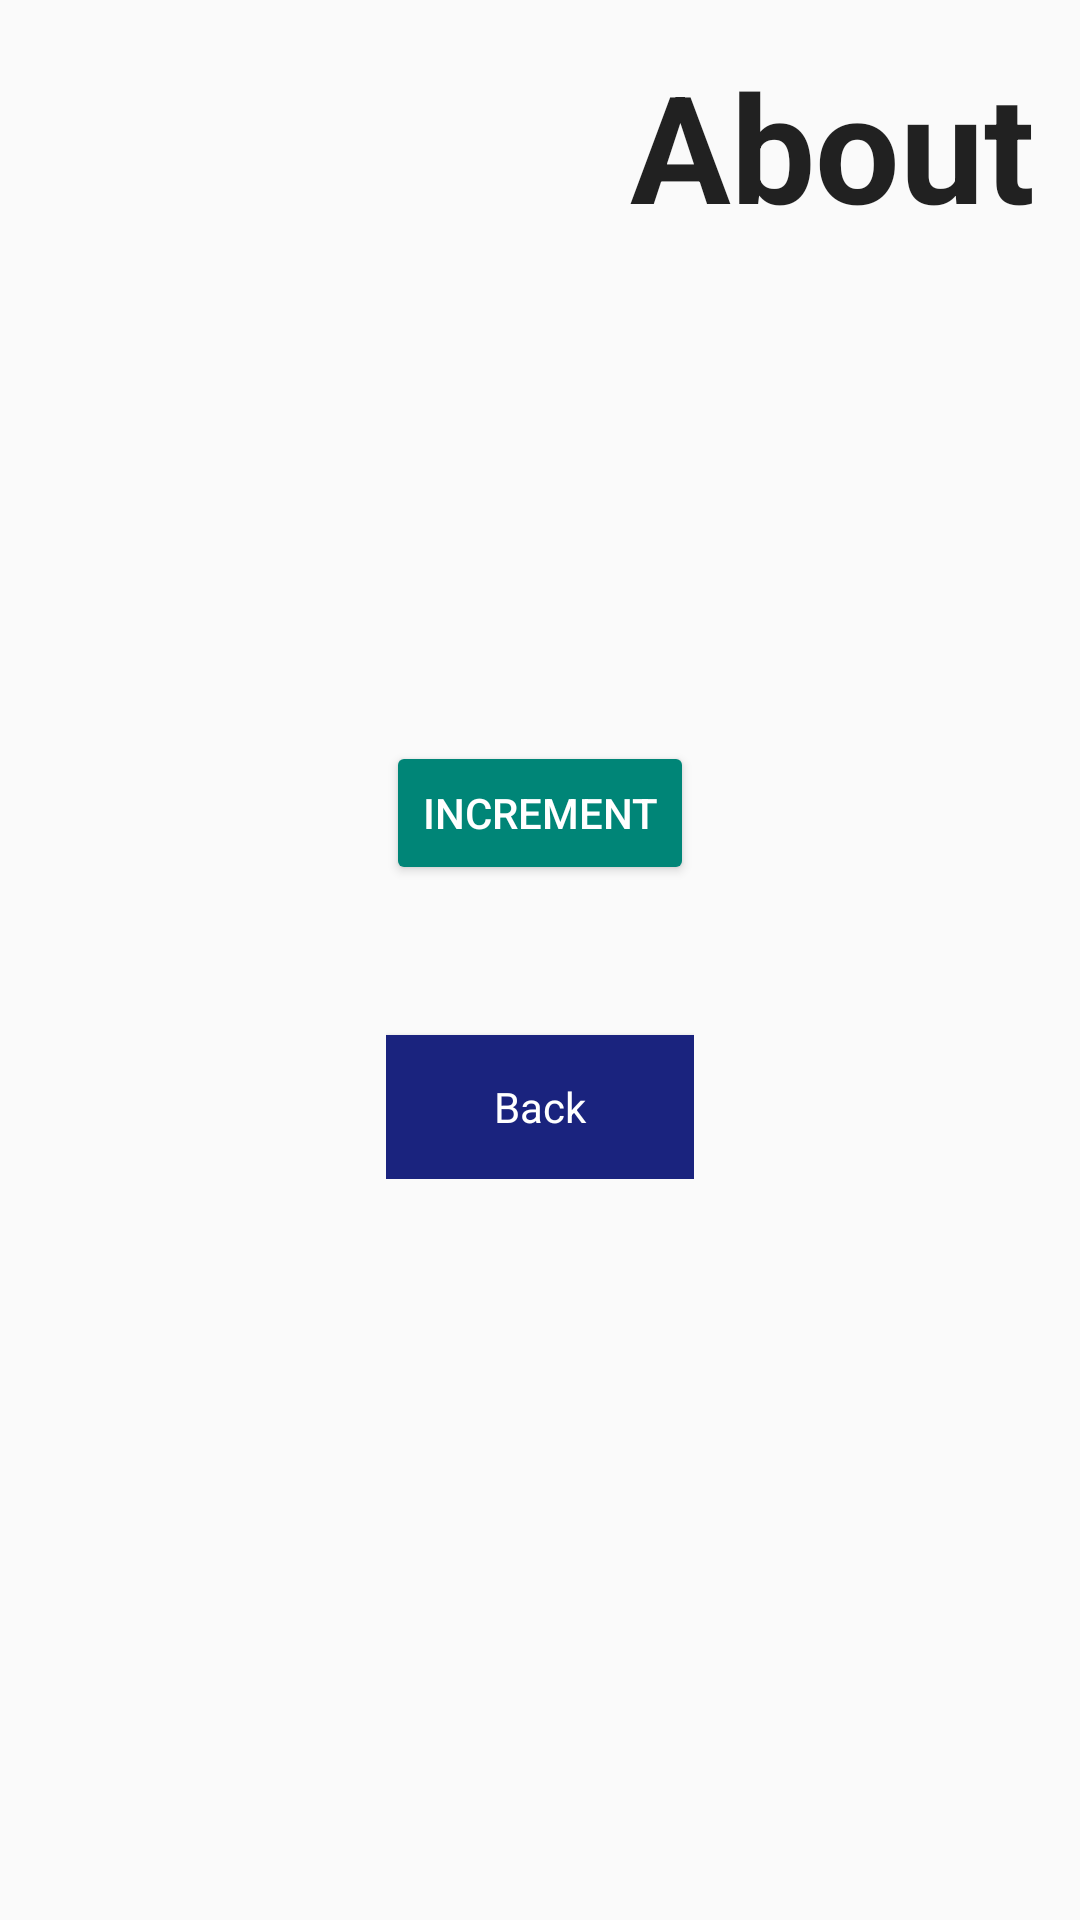

Here is an Android app screen rendered from its layout file. Give the layout XML and the strings, colors and styles it references.
<!-- AndroidManifest.xml: application theme Theme.Increment -->
<!-- res/layout/activity_about.xml -->
<?xml version="1.0" encoding="utf-8"?>
<RelativeLayout xmlns:android="http://schemas.android.com/apk/res/android"
    xmlns:app="http://schemas.android.com/apk/res-auto"
    xmlns:tools="http://schemas.android.com/tools"
    android:layout_width="match_parent"
    android:layout_height="match_parent"
    tools:context=".AboutActivity">

    <TextView
        android:layout_width="wrap_content"
        android:layout_height="wrap_content"
        android:text="@string/btn_to_about_name"
        style="@style/ActivityNameLabel"
        />

    <LinearLayout
        android:layout_width="wrap_content"
        android:layout_height="wrap_content"
        android:orientation="vertical"
        android:layout_centerHorizontal="true"
        android:layout_centerVertical="true"
        >
        <Button
            android:id="@+id/activity_about_btn_increment"
            android:layout_width="match_parent"
            android:layout_height="wrap_content"

            android:text="@string/btn_increment"
            android:onClick="onIncrement"/>

        <Button
            android:id="@+id/activity_about_btn_back"
            style="@style/BackButtons"
            android:layout_width="match_parent"
            android:layout_height="wrap_content"
            android:text="@string/btn_back_to_main"
            android:layout_marginTop="50dp"

            android:onClick="onBackToMainActivity"/>
    </LinearLayout>
</RelativeLayout>
<!-- resources referenced by this layout -->
<resources>
  <string name="btn_back_to_main">Back</string>
  <string name="btn_increment">Increment</string>
  <string name="btn_to_about_name">About</string>
  <style name="ActivityNameLabel" parent="Theme.AppCompat.Light">
          <item name="android:layout_alignParentEnd">true</item>
          <item name="android:textSize">50sp</item>
          <item name="android:textStyle">bold</item>
          <item name="android:layout_marginTop">15dp</item>
          <item name="android:layout_marginRight">15dp</item>
      </style>
  <style name="BackButtons" parent="Theme.AppCompat.Light">
              <item name="android:background">@color/btn_back_background</item>
              <item name="android:textColor">@color/white</item>
          
      </style>
  <style name="Theme.Increment" parent="Base.Theme.Increment" />
  <color name="btn_back_background">#1A237E</color>
  <color name="white">#FFFFFFFF</color>
  <style name="Base.Theme.Increment" parent="Theme.AppCompat.Light.DarkActionBar">
          
          
          <item name="android:buttonStyle">@style/Widget.AppCompat.Button.Colored</item>
      </style>
</resources>
